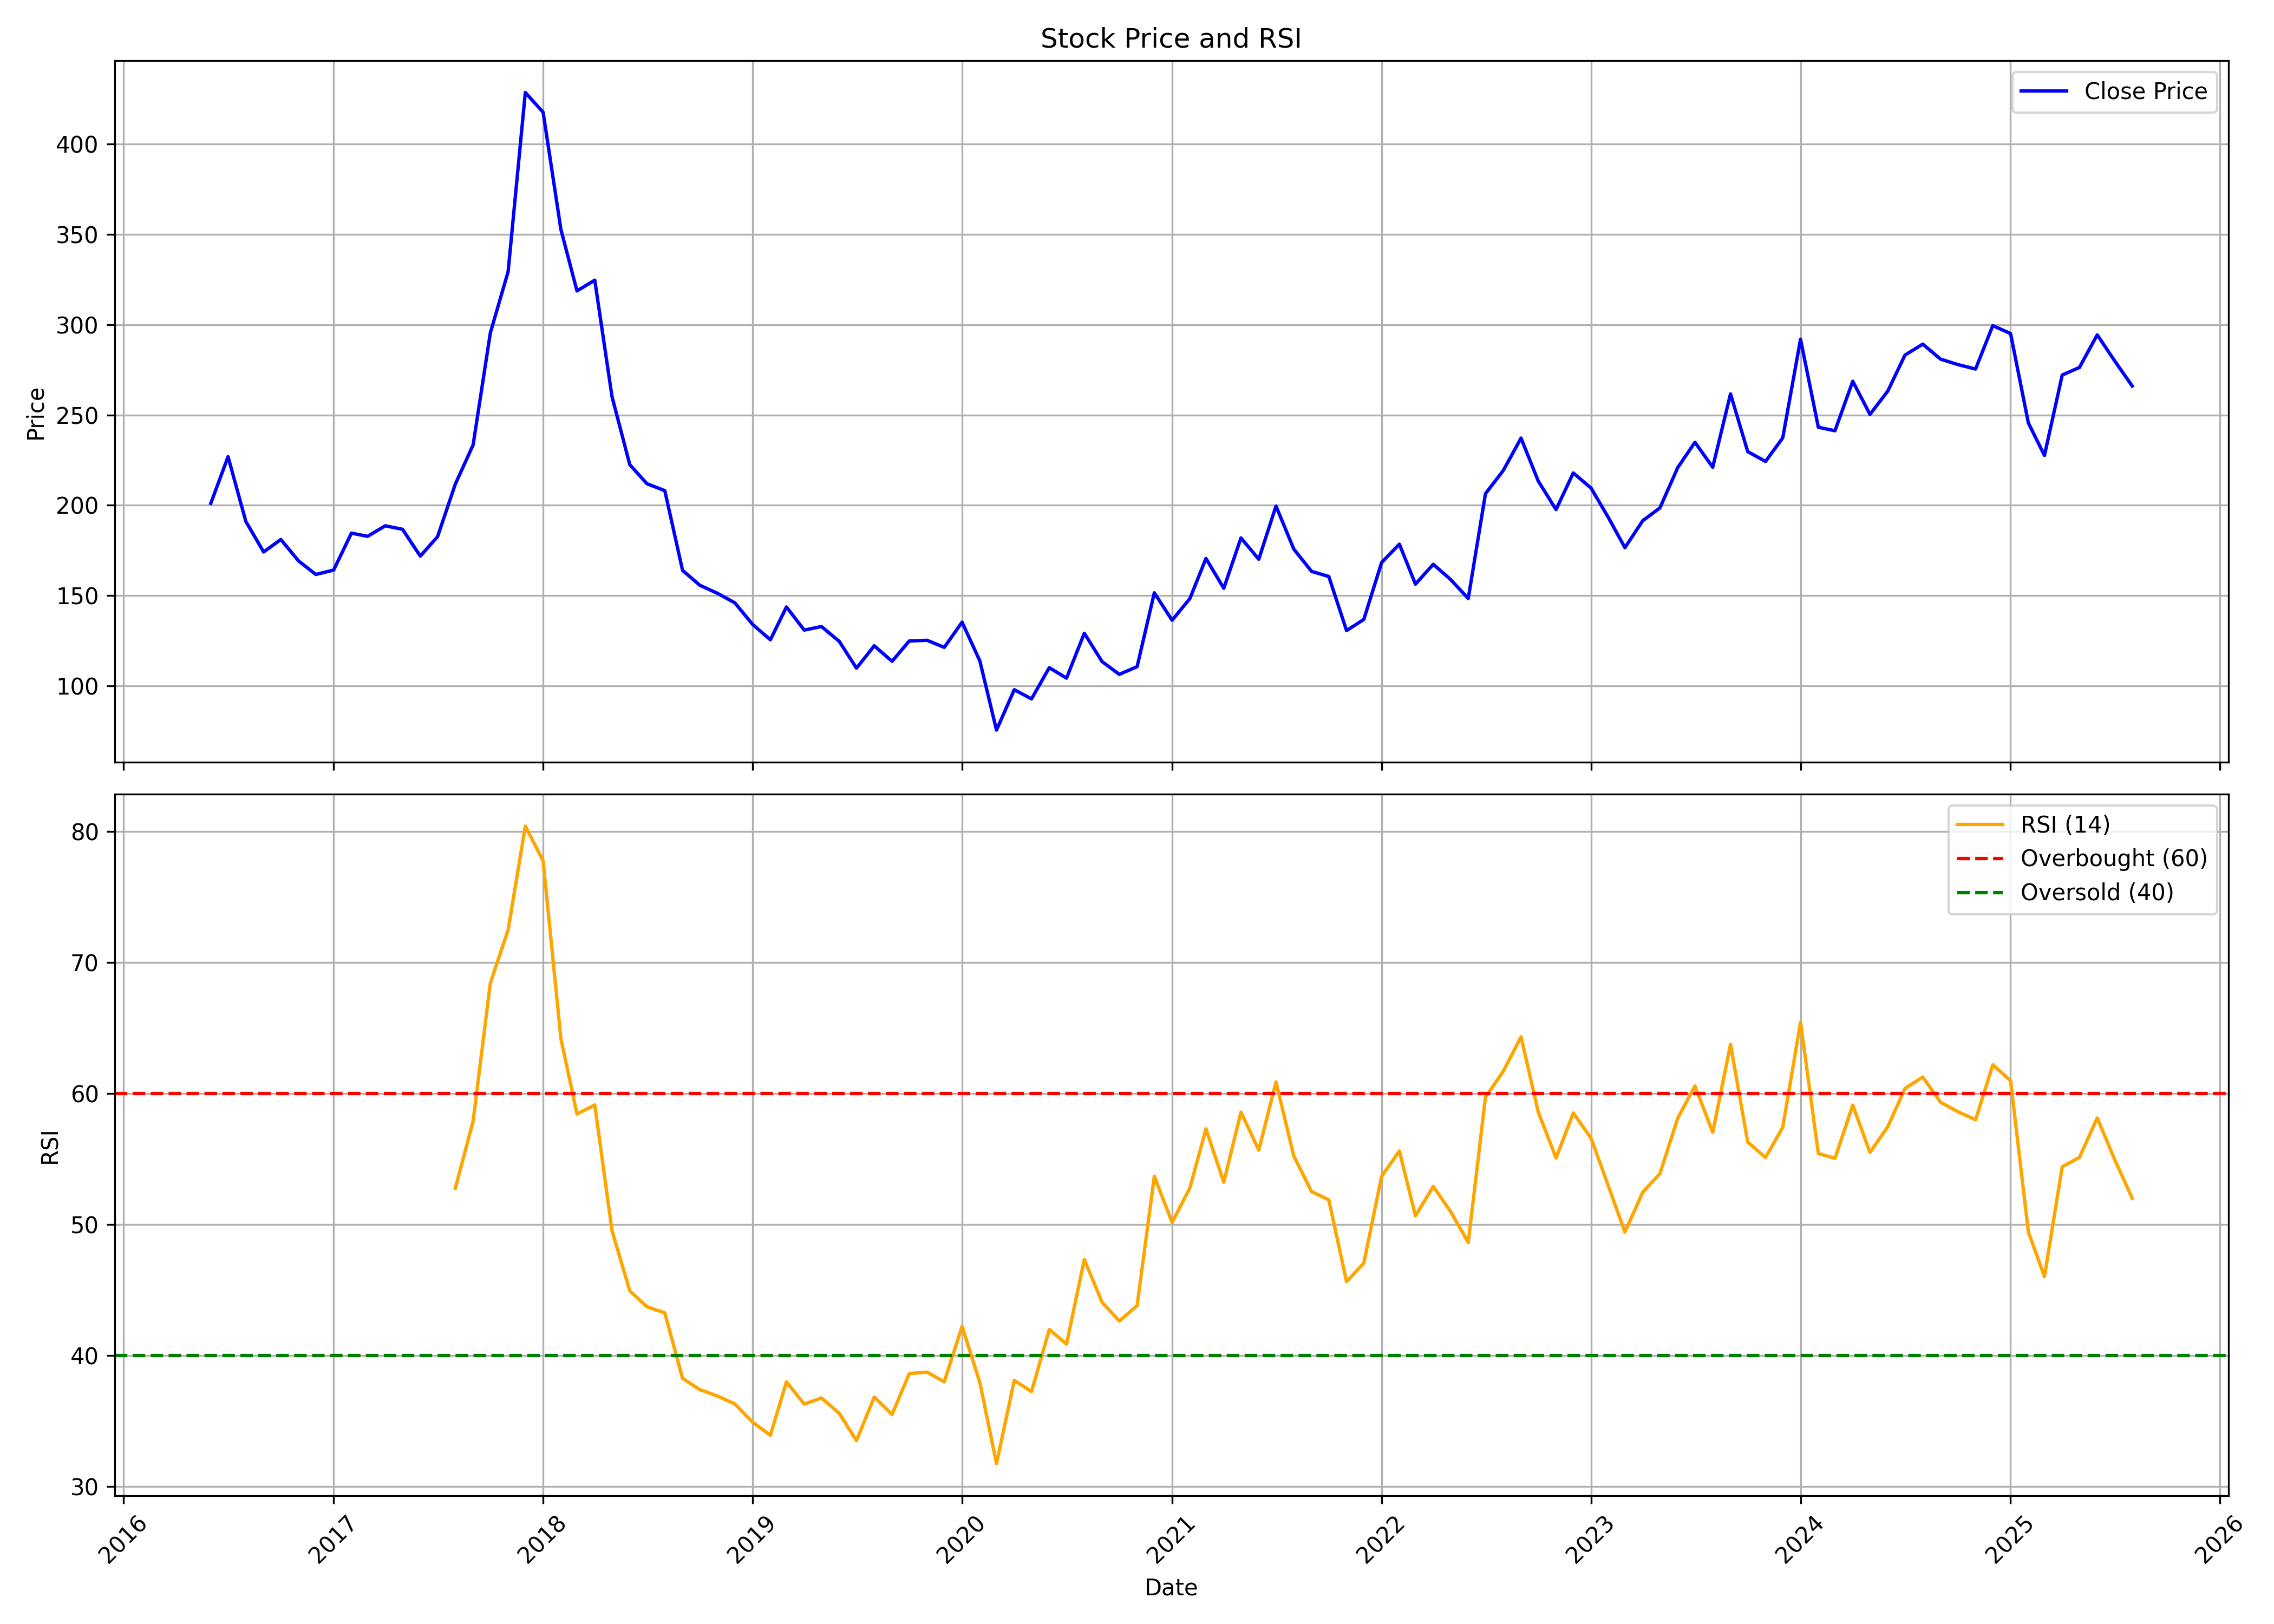

Source data for this figure (header and first rows):
, date, symbol, open, high, low, close, volume, rsi
0, 2016-06-01, ASPINWALL, 147.4, 201.1, 140, 201.1, 394635, 
1, 2016-07-01, ASPINWALL, 208.6, 296.9, 204, 226.9, 273815, 
2, 2016-08-01, ASPINWALL, 237.9, 237.9, 185.3, 191, 81421, 
3, 2016-09-01, ASPINWALL, 191.2, 203, 166.7, 174.2, 75729, 
4, 2016-10-01, ASPINWALL, 174.3, 187, 170.1, 181.1, 48733, 
5, 2016-11-01, ASPINWALL, 179.4, 183.6, 138.3, 169.1, 54558, 
6, 2016-12-01, ASPINWALL, 164.2, 184.6, 156.1, 161.7, 62341, 
7, 2017-01-01, ASPINWALL, 168.1, 176.8, 155.9, 164.1, 41567, 
8, 2017-02-01, ASPINWALL, 166.7, 205.1, 160, 184.6, 169528, 
9, 2017-03-01, ASPINWALL, 184.8, 189.4, 176.8, 182.8, 88674, 
10, 2017-04-01, ASPINWALL, 181.1, 197.1, 181.1, 188.6, 93876, 
11, 2017-05-01, ASPINWALL, 188.6, 195.8, 178.6, 186.7, 93887, 
12, 2017-06-01, ASPINWALL, 180.2, 191.1, 171.4, 171.8, 27975, 
13, 2017-07-01, ASPINWALL, 165.3, 192, 165.3, 182.6, 61404, 
14, 2017-08-01, ASPINWALL, 184.4, 219.8, 169.4, 211.7, 179503, 52.76
15, 2017-09-01, ASPINWALL, 214.2, 252.6, 210.5, 233.4, 290554, 57.88
16, 2017-10-01, ASPINWALL, 233.4, 311.5, 231.6, 295.4, 366349, 68.42
17, 2017-11-01, ASPINWALL, 295.6, 336.8, 282.2, 329.4, 278625, 72.48
18, 2017-12-01, ASPINWALL, 336.8, 488, 307.4, 428.6, 401199, 80.41
19, 2018-01-01, ASPINWALL, 435.6, 478.9, 404.2, 417.6, 138341, 77.75
20, 2018-02-01, ASPINWALL, 405.1, 421.1, 312.9, 352.7, 77640, 64.18
21, 2018-03-01, ASPINWALL, 341.2, 357.9, 307.4, 318.7, 81811, 58.43
22, 2018-04-01, ASPINWALL, 320, 344.4, 298.7, 324.6, 37873, 59.12
23, 2018-05-01, ASPINWALL, 324.6, 336.8, 256.8, 260.2, 62166, 49.53
24, 2018-06-01, ASPINWALL, 268.6, 281.3, 211.4, 222.5, 95816, 44.93
25, 2018-07-01, ASPINWALL, 223.2, 240, 195, 211.9, 37884, 43.71
26, 2018-08-01, ASPINWALL, 221.9, 222, 176.7, 208.1, 225225, 43.25
27, 2018-09-01, ASPINWALL, 213.2, 214.3, 162.3, 163.9, 68996, 38.25
28, 2018-10-01, ASPINWALL, 159.2, 174.5, 142, 155.7, 44091, 37.39
29, 2018-11-01, ASPINWALL, 157.1, 171.6, 150, 151.2, 28638, 36.89
30, 2018-12-01, ASPINWALL, 155.4, 173.3, 138.4, 146, 16239, 36.3
31, 2019-01-01, ASPINWALL, 150.1, 150.9, 124.7, 134, 36934, 34.9
32, 2019-02-01, ASPINWALL, 134, 134, 122.1, 125.5, 37630, 33.9
33, 2019-03-01, ASPINWALL, 126.4, 159.7, 126.4, 143.7, 100621, 37.98
34, 2019-04-01, ASPINWALL, 152.8, 154, 128.9, 130.9, 33885, 36.28
35, 2019-05-01, ASPINWALL, 130.9, 140, 114.1, 132.8, 45548, 36.75
36, 2019-06-01, ASPINWALL, 130.7, 134.9, 121.2, 124.7, 48030, 35.58
37, 2019-07-01, ASPINWALL, 121.2, 128.1, 106.7, 109.8, 30047, 33.49
38, 2019-08-01, ASPINWALL, 107.5, 134.9, 105.9, 122.2, 43540, 36.82
39, 2019-09-01, ASPINWALL, 122.2, 129.2, 98.31, 113.6, 31291, 35.49
40, 2019-10-01, ASPINWALL, 117.9, 130.7, 106.1, 124.9, 25205, 38.61
41, 2019-11-01, ASPINWALL, 125.7, 131, 109.7, 125.2, 45556, 38.72
42, 2019-12-01, ASPINWALL, 122.2, 143.2, 112.6, 121.3, 50088, 37.98
43, 2020-01-01, ASPINWALL, 123.5, 147.6, 118, 135.3, 48322, 42.22
44, 2020-02-01, ASPINWALL, 137.9, 139.7, 107.8, 113.8, 59032, 37.93
45, 2020-03-01, ASPINWALL, 113.8, 117.8, 62.34, 75.52, 42713, 31.74
46, 2020-04-01, ASPINWALL, 86.62, 117.1, 73.35, 97.89, 19828, 38.09
47, 2020-05-01, ASPINWALL, 97.89, 100.1, 85.42, 92.79, 12852, 37.24
48, 2020-06-01, ASPINWALL, 89.93, 119.8, 83.99, 110.1, 89129, 41.98
49, 2020-07-01, ASPINWALL, 114.4, 126, 97.39, 104.3, 178185, 40.87
50, 2020-08-01, ASPINWALL, 104.6, 156.4, 92.97, 129.1, 189567, 47.32
51, 2020-09-01, ASPINWALL, 129.6, 143, 109.8, 113.4, 39769, 44.05
52, 2020-10-01, ASPINWALL, 116.2, 120.8, 83.81, 106.4, 46949, 42.62
53, 2020-11-01, ASPINWALL, 107.6, 118.4, 99.41, 110.6, 38990, 43.8
54, 2020-12-01, ASPINWALL, 110.7, 167.2, 107.4, 151.5, 186039, 53.67
55, 2021-01-01, ASPINWALL, 151.7, 165.3, 132.4, 136.3, 91683, 50.15
56, 2021-02-01, ASPINWALL, 132.9, 160.9, 130.1, 148.3, 79417, 52.79
57, 2021-03-01, ASPINWALL, 148.4, 208.9, 143.3, 170.6, 236254, 57.29
58, 2021-04-01, ASPINWALL, 178.7, 178.7, 143, 154, 28974, 53.22
59, 2021-05-01, ASPINWALL, 163.1, 198.5, 139.7, 181.9, 110417, 58.57
... 51 more rows
